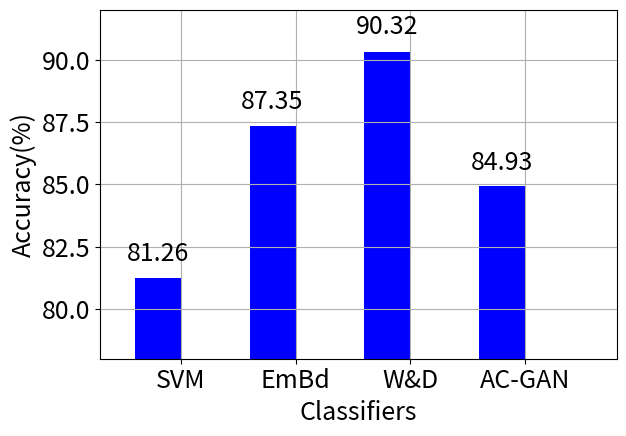

Reproduce this figure in Python. (Note: this script raises an exception after producing the figure.)
from __future__ import print_function, division
import numpy as np
import matplotlib.pyplot as plt
import matplotlib

matplotlib.rc('font', size=18)
machines = ['SVM', 'EmBd', 'W&D', 'AC-GAN']
accuracy = [81.2564, 87.3549, 90.3245, 84.9251]
width = 0.4
ind = np.arange(len(machines))

fig, ax = plt.subplots()
rects = ax.bar(ind, accuracy, width, color='b')
ax.set_ylabel('Accuracy(%)')
ax.set_xlabel('Classifiers')
ax.set_xticks(ind + width / 2)
ax.set_xticklabels(machines)
ax.set_xlim([-0.5, len(machines)])
ax.set_ylim([78, 92])
plt.grid()


def autolabel(rects):
    """
    Attach a text label above each bar displaying its height
    """
    for rect in rects:
        height = rect.get_height()
        ax.text(rect.get_x() + rect.get_width()/2., 1.005*height,
                '%.2f' % height, ha='center', va='bottom')

autolabel(rects)
plt.tight_layout()
plt.savefig('comp_accuracy_unsw.pdf', fmt='pdf')
plt.show()
